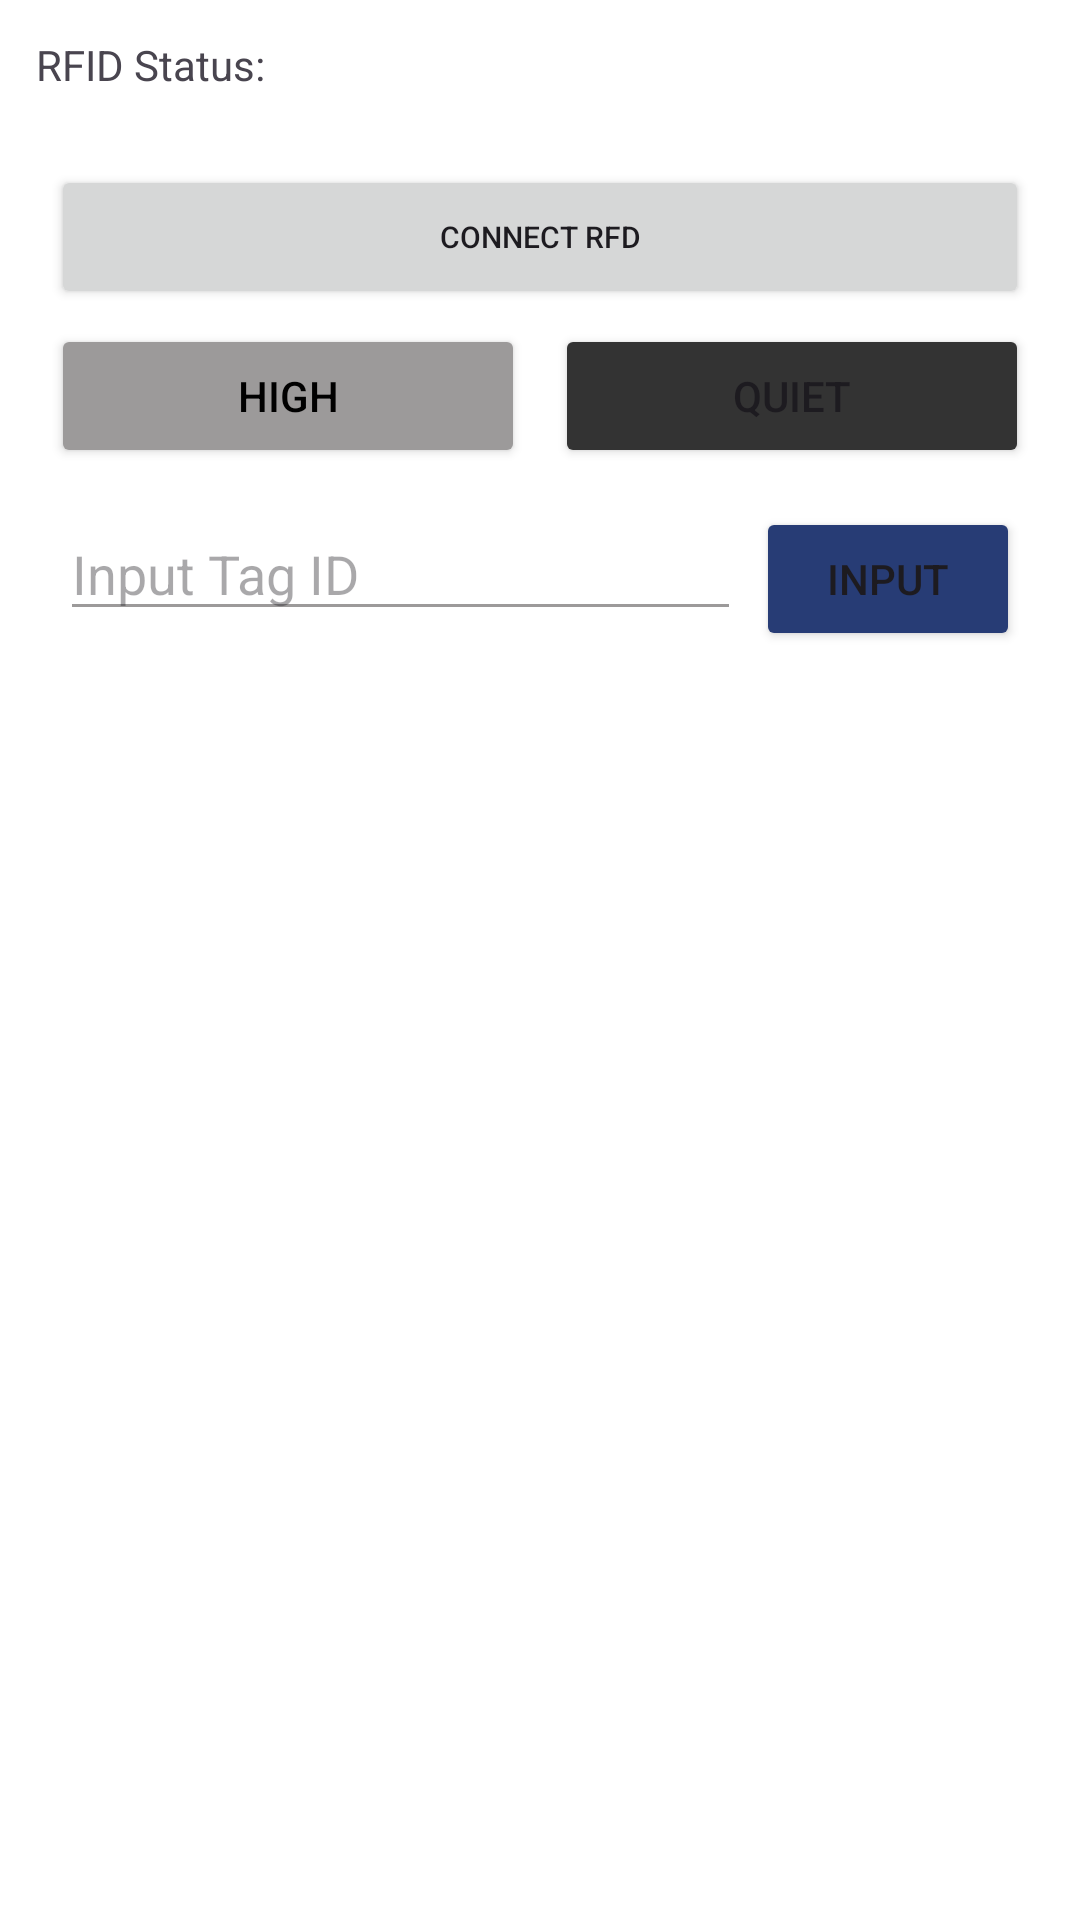

This screen was rendered from an Android layout file. Write that file and the resources it references.
<!-- AndroidManifest.xml: application theme Theme.RFIDZebra -->
<!-- res/layout/fragment_account.xml -->
<?xml version="1.0" encoding="utf-8"?>
<androidx.constraintlayout.widget.ConstraintLayout
    xmlns:android="http://schemas.android.com/apk/res/android"
    xmlns:app="http://schemas.android.com/apk/res-auto"
    xmlns:tools="http://schemas.android.com/tools"
    android:layout_width="match_parent"
    android:layout_height="match_parent"
    android:padding="12dp"
    android:background="@color/white"
    tools:context=".ui.feature.navigation.fragment.AccountFragment">

    <TextView
        android:id="@+id/textRfid"
        android:layout_width="match_parent"
        android:layout_height="wrap_content"
        android:text="RFID Status: "
        app:layout_constraintStart_toStartOf="parent"
        app:layout_constraintTop_toTopOf="parent" />

    <TextView
        android:id="@+id/textViewStatusrfid"
        android:layout_width="match_parent"
        android:layout_height="wrap_content"
        android:text=""
        app:layout_constraintStart_toStartOf="parent"
        app:layout_constraintTop_toBottomOf="@+id/textRfid" />

    <Button
        android:id="@+id/connectButton"
        android:layout_width="0dp"
        android:layout_height="wrap_content"
        android:layout_margin="5dp"
        android:text="Connect RFD"
        android:textSize="10sp"
        app:layout_constraintEnd_toEndOf="parent"
        app:layout_constraintStart_toStartOf="parent"
        app:layout_constraintTop_toBottomOf="@+id/textViewStatusrfid" />

    <LinearLayout
        android:id="@+id/deep"
        android:layout_width="match_parent"
        android:layout_height="wrap_content"
        android:orientation="horizontal"
        app:layout_constraintEnd_toEndOf="parent"
        app:layout_constraintStart_toStartOf="parent"
        app:layout_constraintTop_toBottomOf="@+id/connectButton">

        <Button
            android:id="@+id/buttonHigh"
            android:layout_width="0dp"
            android:layout_height="wrap_content"
            android:layout_weight="1"
            android:backgroundTint="@color/grey"
            android:textColor="@color/black"
            android:layout_margin="5dp"
            android:text="High" />

        <Button
            android:id="@+id/buttonQuiet"
            android:layout_width="0dp"
            android:layout_height="wrap_content"
            android:layout_weight="1"
            android:layout_margin="5dp"
            android:backgroundTint="@color/adFilling"
            android:text="Quiet" />

    </LinearLayout>

    <LinearLayout
        android:id="@+id/searchLocateLayout"
        android:layout_width="match_parent"
        android:layout_height="wrap_content"
        android:orientation="horizontal"
        android:padding="8dp"
        app:layout_constraintEnd_toEndOf="parent"
        app:layout_constraintStart_toStartOf="parent"
        app:layout_constraintTop_toBottomOf="@+id/deep">

        <EditText
            android:id="@+id/editTextSearchLocate"
            android:layout_width="0dp"
            android:layout_height="wrap_content"
            android:layout_weight="1"
            android:hint="Input Tag ID"
            android:inputType="text"
            android:backgroundTint="@color/grey"
            android:layout_marginEnd="5dp" />

        <Button
            android:id="@+id/buttonInputTag"
            android:layout_width="wrap_content"
            android:layout_height="wrap_content"
            android:backgroundTint="@color/blue"
            android:text="Input" />
    </LinearLayout>

    
    <androidx.recyclerview.widget.RecyclerView
        android:id="@+id/tagLocateRecyclerView"
        android:layout_width="match_parent"
        android:layout_height="0dp"
        android:layout_marginTop="16dp"
        android:scrollbars="vertical"
        app:layout_constraintTop_toBottomOf="@+id/searchLocateLayout"
        app:layout_constraintBottom_toTopOf="@+id/progressBar"
        app:layout_constraintStart_toStartOf="parent"
        app:layout_constraintEnd_toEndOf="parent"
        tools:listitem="@layout/multi_tag_locate_list_item"/>

    <ProgressBar
        android:id="@+id/progressBar"
        android:layout_width="wrap_content"
        android:layout_height="wrap_content"
        android:visibility="gone"
        app:layout_constraintBottom_toBottomOf="parent"
        app:layout_constraintEnd_toEndOf="parent"
        app:layout_constraintStart_toStartOf="parent"
        app:layout_constraintTop_toTopOf="parent" />

</androidx.constraintlayout.widget.ConstraintLayout>
<!-- res/layout/multi_tag_locate_list_item.xml (included above) -->
<?xml version="1.0" encoding="utf-8"?>
<LinearLayout xmlns:android="http://schemas.android.com/apk/res/android"
    android:id="@+id/text_wrap"
    android:layout_width="match_parent"
    android:layout_height="wrap_content"
    android:orientation="vertical"
    android:paddingBottom="2dp"
    android:paddingLeft="5dp"
    android:paddingRight="5dp"
    android:paddingTop="2dp">

    <LinearLayout
        android:layout_width="match_parent"
        android:layout_height="wrap_content"
        android:layout_marginBottom="2dp">

        <TextView
            android:id="@+id/tagData"
            style="@style/style_multitag_locate_inventory_list_font"
            android:layout_width="0dp"
            android:layout_height="wrap_content"
            android:layout_weight="80"
            android:text="TagID"
            android:gravity="center_vertical" />

    </LinearLayout>

    <LinearLayout
        android:layout_width="match_parent"
        android:layout_height="wrap_content"
        android:layout_marginBottom="2dp">

        <ProgressBar
            android:id="@+id/tagProgress"
            style="@style/style_multitag_locate_progressbar_horizontal"
            android:layout_width="0dp"
            android:layout_height="wrap_content"
            android:layout_weight="86"
            android:max="100"
            android:progressTint="@color/colorAccent"
            android:progressBackgroundTint="@color/grey"/>

        <TextView
            android:id="@+id/tagPercent"
            style="@style/style_multitag_locate_inventory_list_font"
            android:layout_width="0dp"
            android:layout_height="wrap_content"
            android:layout_weight="14"
            android:layout_gravity="center_vertical"
            android:text="12345"
            android:gravity="right" />
    </LinearLayout>

</LinearLayout>
<!-- resources referenced by this layout -->
<resources>
  <color name="adFilling">#333333</color>
  <color name="black">#FF000000</color>
  <color name="blue">#273C75</color>
  <color name="colorAccent">#3F51B5</color>
  <color name="grey">#9C9A9A</color>
  <color name="white">#FFFFFFFF</color>
  <style name="style_multitag_locate_inventory_list_font">
          <item name="android:textSize">13sp</item>
          <item name="android:layout_width">match_parent</item>
          <item name="android:layout_height">wrap_content</item>
          <item name="android:textColor">@android:color/black</item>
      </style>
  <style name="style_multitag_locate_progressbar_horizontal">
          <item name="android:indeterminateOnly">false</item>
          <item name="android:progressDrawable">@android:drawable/progress_horizontal</item>
          <item name="android:indeterminateDrawable">@android:drawable/progress_indeterminate_horizontal</item>
          <item name="android:minHeight">13sp</item>
          <item name="android:maxHeight">13sp</item>
          <item name="android:mirrorForRtl">true</item>
      </style>
  <style name="Theme.RFIDZebra" parent="Base.Theme.RFIDZebra" />
  <style name="Base.Theme.RFIDZebra" parent="Theme.Material3.Light.NoActionBar">
          
          
  
          <item name="android:statusBarColor">@color/greyProfile</item>
  
      </style>
  <color name="greyProfile">#E0E4EE</color>
</resources>
